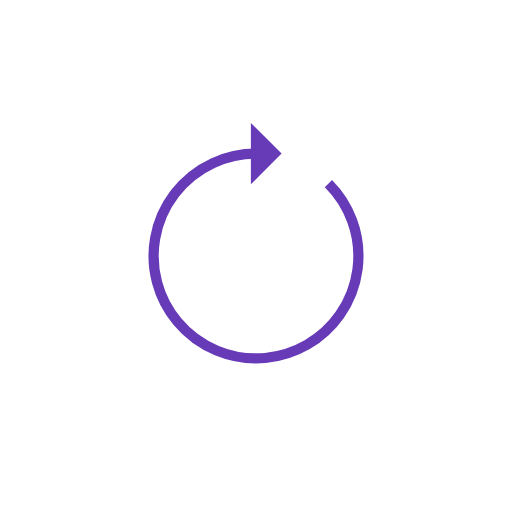
t = 0.00 s
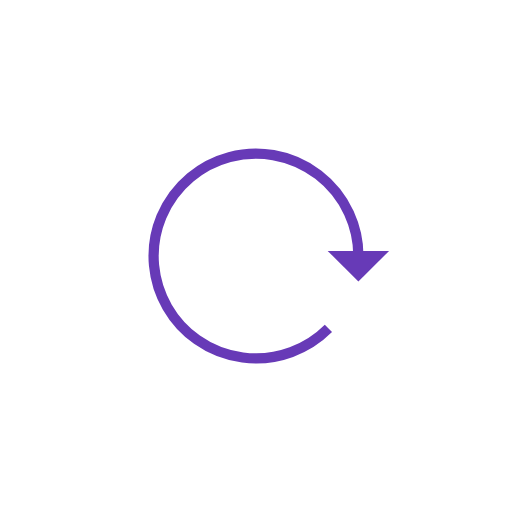
t = 0.25 s
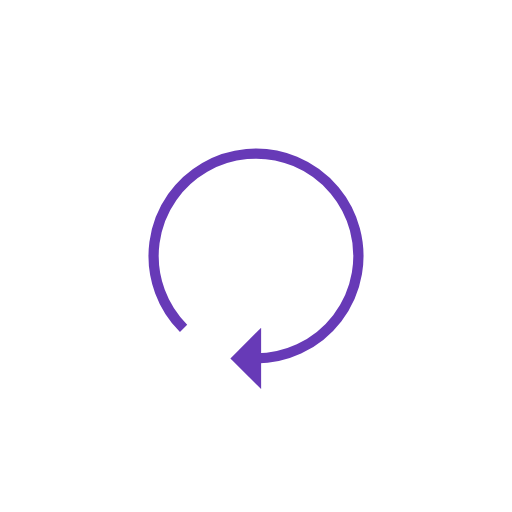
t = 0.50 s
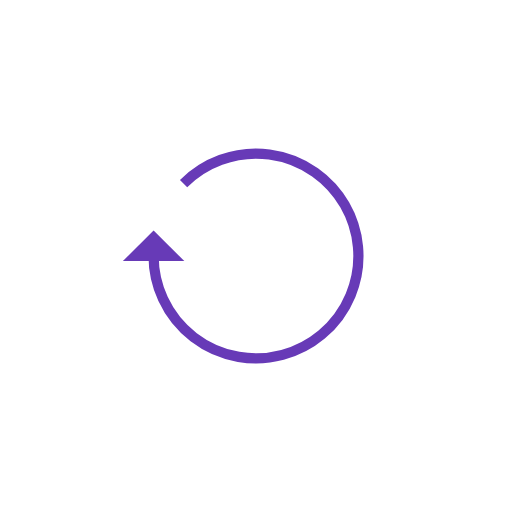
t = 0.75 s

The animated SVG that drew these frames (rendered in a browser with its animation timeline set to each time). Animation: 1 SMIL element (animateTransform=1); one cycle of 1.00 s, repeats indefinitely.

<?xml version="1.0" encoding="utf-8"?>
<svg xmlns="http://www.w3.org/2000/svg" xmlns:xlink="http://www.w3.org/1999/xlink" style="margin: auto; background: none; display: block; shape-rendering: auto;" width="200px" height="200px" viewBox="0 0 100 100" preserveAspectRatio="xMidYMid">
<g transform="rotate(282.315 50 50)">
  <path d="M50 30A20 20 0 1 0 64.14213562373095 35.85786437626905" fill="none" stroke="#673ab7" stroke-width="2"></path>
  <path d="M49 24L49 36L55 30L49 24" fill="#673ab7"></path>
  <animateTransform attributeName="transform" type="rotate" repeatCount="indefinite" dur="1s" values="0 50 50;360 50 50" keyTimes="0;1"></animateTransform>
</g>
<!-- [ldio] generated by https://loading.io/ --></svg>
